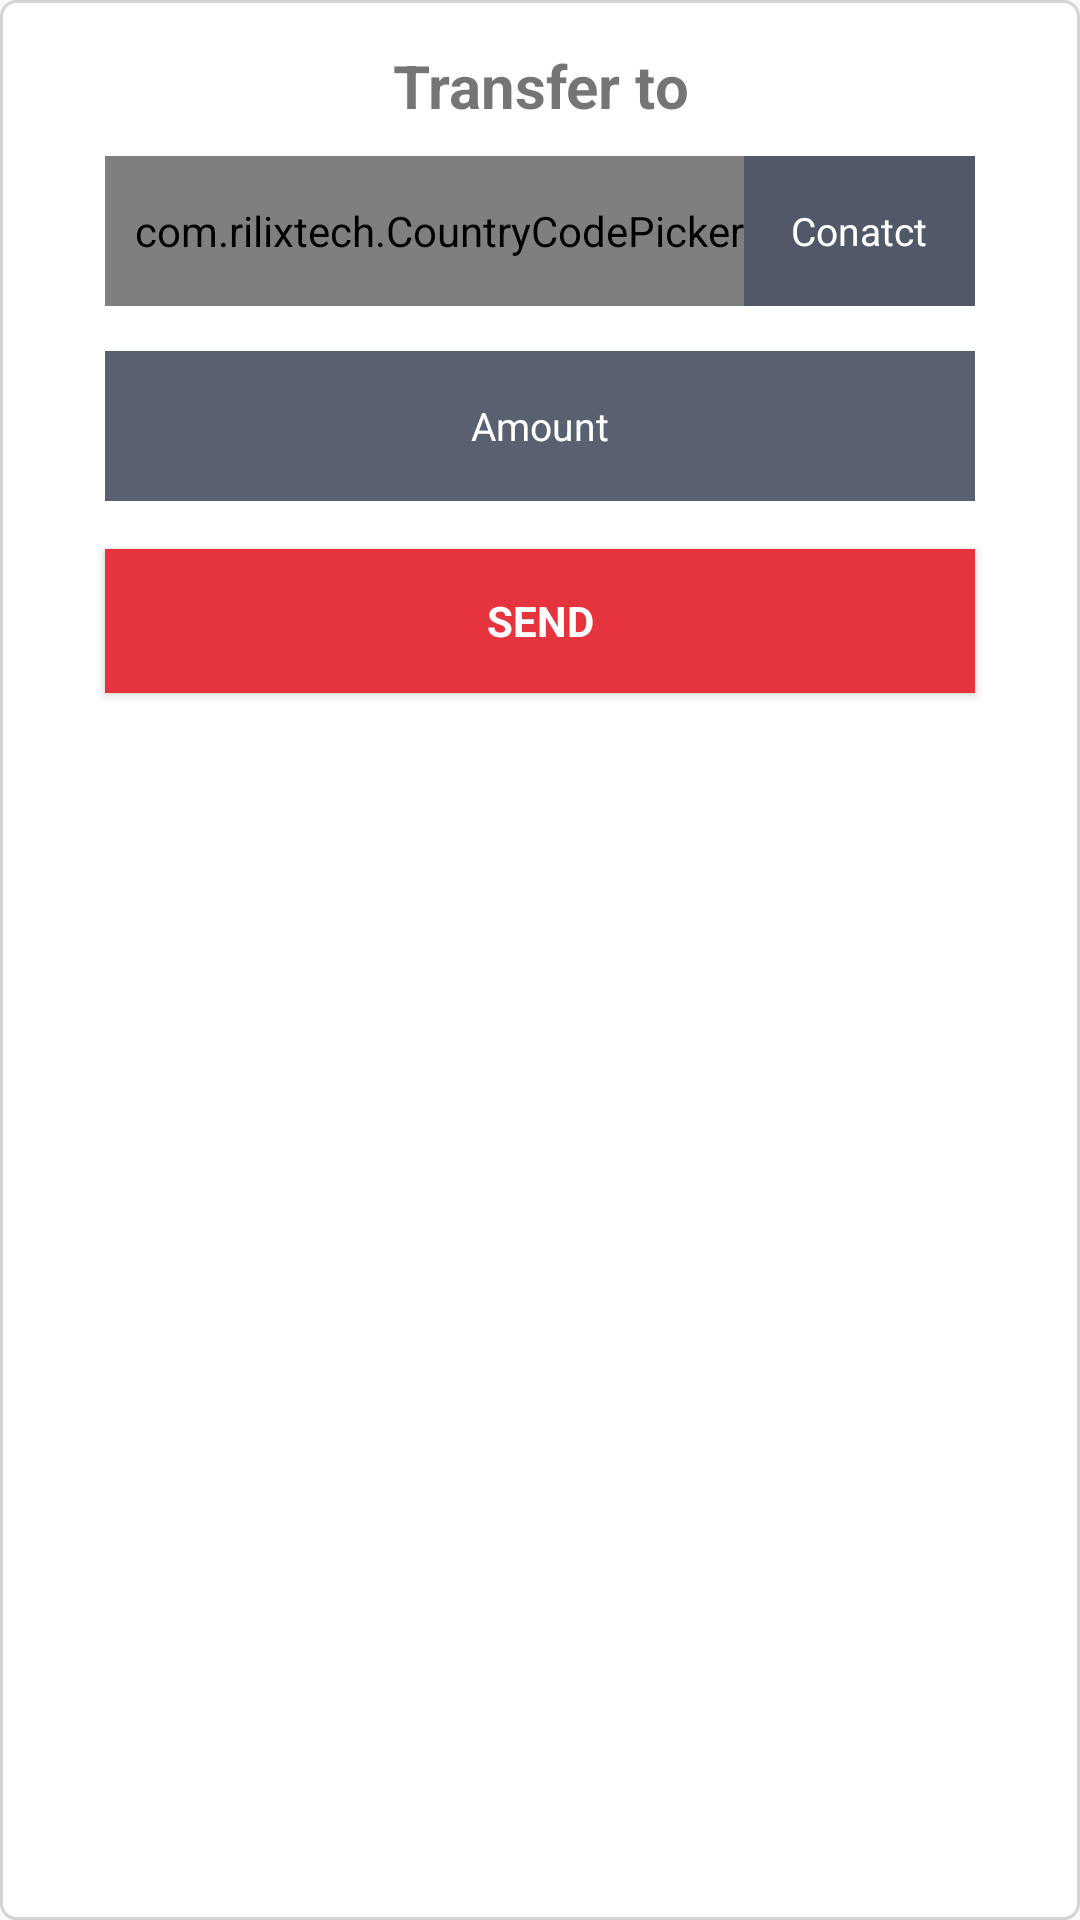

Produce the Android XML layout that renders to this screen, including the resource entries it uses.
<!-- AndroidManifest.xml: application theme AppTheme -->
<!-- res/layout/transfer_dialog.xml -->
<?xml version="1.0" encoding="utf-8"?>
<LinearLayout xmlns:android="http://schemas.android.com/apk/res/android"
    android:layout_width="match_parent"
    android:layout_height="match_parent"
    xmlns:app="http://schemas.android.com/apk/res-auto"
    android:padding="5dp"
    android:background="@drawable/transferbg"
    android:orientation="vertical">

    <ImageView
        android:id="@+id/ivClose"
        android:layout_width="wrap_content"
        android:layout_height="wrap_content"
        android:layout_gravity="right"
        android:adjustViewBounds="true"
        android:clickable="true"
        android:src="@drawable/ic_close_black_24dp" />

    <TextView
        android:layout_width="match_parent"
        android:layout_height="wrap_content"
        android:focusable="true"
        android:layout_margin="10dp"
        android:focusableInTouchMode="true"
        android:gravity="center"
        android:text="Transfer to"
        android:textSize="20sp"
        android:textStyle="bold" />

    <LinearLayout
        android:id="@+id/email_login_form"
        android:layout_width="match_parent"
        android:layout_height="match_parent"
        android:orientation="vertical"
        android:layout_gravity="center"
        >

        <com.google.android.material.textfield.TextInputLayout
            android:layout_width="match_parent"
            android:layout_height="wrap_content">

            <LinearLayout
                android:layout_width="match_parent"
                android:layout_height="50dp"
                android:layout_centerHorizontal="true"
                android:layout_marginEnd="30dp"
                android:layout_marginStart="30dp"
                android:background="@color/grey"
                android:orientation="horizontal">

                <com.rilixtech.CountryCodePicker
                    android:id="@+id/ccpwallet"
                    android:layout_width="wrap_content"
                    android:layout_height="match_parent"
                    android:layout_gravity="center"
                    android:gravity="center"
                    app:ccp_textColor="@color/colorWhite"
                    android:background="#d0343e52"
                    android:paddingLeft="10dp"
                    app:ccp_textSize="13dp"/>

                <EditText
                    android:id="@+id/edtMobileNo"
                    android:layout_width="match_parent"
                    android:layout_height="50dp"
                    android:background="#d0343e52"
                    android:hint="Conatct"
                    android:inputType="phone"
                    android:padding="10dp"
                    android:maxLength="15"
                    android:singleLine="true"
                    android:gravity="center"
                    android:textColor="@color/colorWhite"
                    android:textColorHint="@color/colorWhite"
                    android:textSize="13dp" />

            </LinearLayout>
        </com.google.android.material.textfield.TextInputLayout>

        <com.google.android.material.textfield.TextInputLayout
            android:layout_width="match_parent"
            android:layout_height="wrap_content">


            <LinearLayout
                android:layout_width="match_parent"
                android:layout_height="wrap_content"
                android:layout_centerHorizontal="true"
                android:layout_marginEnd="30dp"
                android:layout_marginStart="30dp"
                android:layout_marginTop="15dp"
                android:orientation="vertical">

                <EditText
                    android:id="@+id/edtAmount"
                    android:layout_width="match_parent"
                    android:layout_height="50dp"
                    android:hint="Amount"
                    android:background="#d0343e52"
                    android:imeOptions="actionUnspecified"
                    android:inputType="number"
                    android:padding="10dp"
                    android:singleLine="true"
                    android:maxLength="5"
                    android:gravity="center"
                    android:textColor="@color/colorWhite"
                    android:textColorHint="@color/colorWhite"
                    android:textSize="13dp" />

            </LinearLayout>
        </com.google.android.material.textfield.TextInputLayout>

        <Button
            android:id="@+id/btnSend"
            style="?android:textAppearanceSmall"
            android:layout_width="match_parent"
            android:layout_height="wrap_content"
            android:layout_marginEnd="30dp"
            android:layout_marginStart="30dp"
            android:layout_marginTop="16dp"
            android:layout_marginBottom="16dp"
            android:background="@color/colorAccent"
            android:text="Send"
            android:textColor="@color/colorWhite"
            android:textStyle="bold" />


    </LinearLayout>
        <ProgressBar
            android:id="@+id/pbWalletTransfer"
            android:layout_width="wrap_content"
            android:layout_height="wrap_content"
            android:layout_gravity="center"
            android:visibility="gone" />

</LinearLayout>
<!-- resources referenced by this layout -->
<resources>
  <color name="colorAccent">#e5343d</color>
  <color name="colorWhite">#FFFFFF</color>
  <color name="grey">#D3D3D3</color>
  <!-- drawable transferbg (drawable) -->
  <?xml version="1.0" encoding="utf-8"?>
  <shape
      xmlns:android="http://schemas.android.com/apk/res/android"
      android:shape="rectangle">
      <solid
          android:color="@color/colorWhite"/>
      <stroke
          android:color="@color/grey"
          android:width="1dp"/>
      <corners
          android:radius="5dp"/>
  
  </shape>
  <style name="AppTheme" parent="Theme.AppCompat.Light.NoActionBar">
          
          <item name="colorPrimary">@color/colorPrimary</item>
          <item name="colorPrimaryDark">@color/colorPrimaryDark</item>
          <item name="colorAccent">@color/colorAccent</item>
      </style>
  <color name="colorPrimary">#59709C</color>
  <color name="colorPrimaryDark">#e5343d</color>
</resources>
